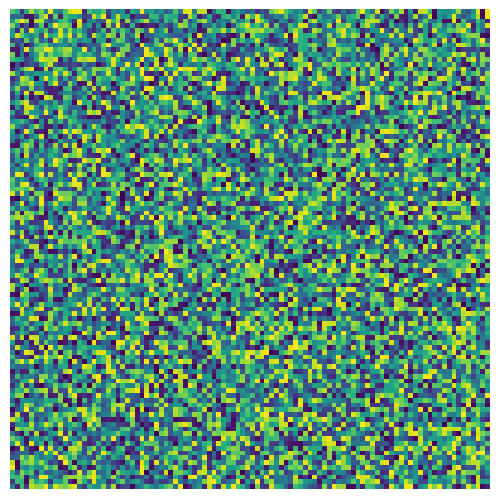

The script that saved this image: (Note: this script raises an exception after producing the figure.)
import matplotlib.pyplot as plt
import numpy as np

# Create some sample data (a simple gradient)
data = np.random.rand(100, 100)

# Create the figure and axis
fig, ax = plt.subplots()

# Display the image
ax.imshow(data, cmap='viridis')

# Remove the axes
ax.axis('off')

# Adjust the layout to remove borders/padding
plt.subplots_adjust(left=0, right=1, top=1, bottom=0)

# Save the image without borders or padding
plt.savefig('data/output_image.png', bbox_inches='tight', pad_inches=0)

# Close the figure to free memory
plt.close(fig)


